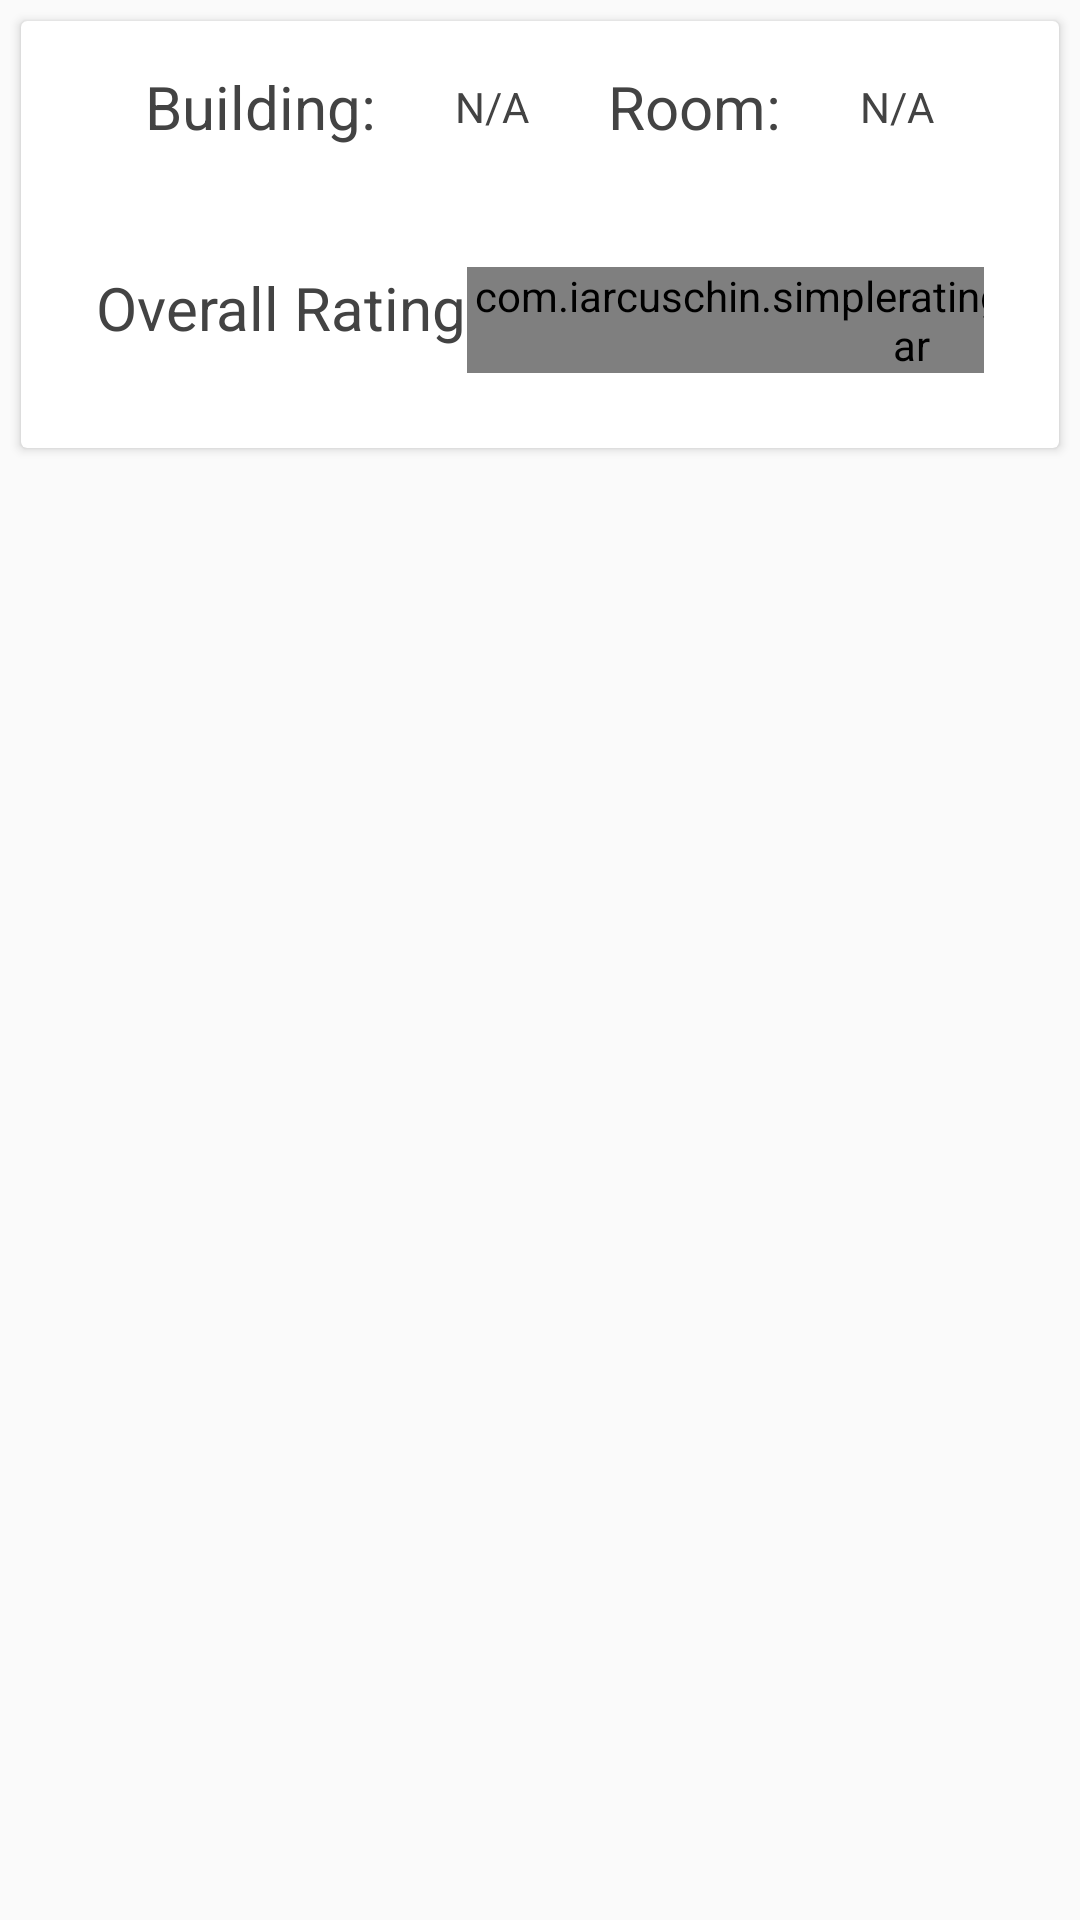

This screen was rendered from an Android layout file. Write that file and the resources it references.
<!-- AndroidManifest.xml: application theme AppTheme -->
<!-- res/layout/waterfountain_favorites.xml -->
<?xml version="1.0" encoding="utf-8"?>
<android.support.constraint.ConstraintLayout
    xmlns:android="http://schemas.android.com/apk/res/android"
    android:layout_width="match_parent"
    xmlns:tools="http://schemas.android.com/tools"

    xmlns:app="http://schemas.android.com/apk/res-auto"
    android:layout_height="match_parent">

    <LinearLayout
        android:orientation="vertical"
        android:layout_width="match_parent"
        android:layout_height="match_parent">

        <android.support.v7.widget.CardView
            android:layout_width="wrap_content"
            android:layout_height="wrap_content"
            android:elevation="4dp"
            android:layout_margin="7dp">

            <LinearLayout
                android:layout_width="match_parent"
                android:layout_height="wrap_content"
                android:orientation="vertical">

                <LinearLayout
                    android:id="@+id/locationLayout"
                    android:layout_width="match_parent"
                    android:layout_height="wrap_content"
                    android:padding="15dp"
                    android:gravity="center_vertical">

                    <View
                        android:layout_width="0dp"
                        android:layout_height="match_parent"
                        android:layout_weight="1"/>

                    <TextView
                        android:id="@+id/locationText"
                        android:layout_width="wrap_content"
                        android:layout_height="wrap_content"
                        android:textSize="20sp"
                        android:text="@string/building"/>

                    <View
                        android:layout_width="0dp"
                        android:layout_height="match_parent"
                        android:layout_weight="1"/>

                    <TextView
                        android:id="@+id/buildingname2"
                        android:layout_width="wrap_content"
                        android:layout_height="wrap_content"
                        android:text="N/A"/>

                    <View
                        android:layout_width="0dp"
                        android:layout_height="match_parent"
                        android:layout_weight="1"/>

                    <TextView
                        android:layout_width="wrap_content"
                        android:layout_height="wrap_content"
                        android:textSize="20sp"
                        android:text="@string/room"/>

                    <View
                        android:layout_width="0dp"
                        android:layout_height="match_parent"
                        android:layout_weight="1"/>

                    <TextView
                        android:id="@+id/roomname2"
                        android:layout_width="wrap_content"
                        android:layout_height="wrap_content"
                        android:text="N/A"/>

                    <View
                        android:layout_width="0dp"
                        android:layout_height="match_parent"
                        android:layout_weight="1"/>

                </LinearLayout>

                <LinearLayout
                    android:padding="15dp"
                    android:layout_width="match_parent"
                    android:layout_height="wrap_content"
                    android:layout_margin="10dp">

                    <View
                        android:layout_width="0dp"
                        android:layout_height="match_parent"
                        android:layout_weight="1"/>

                    <TextView
                        android:id="@+id/rating"
                        android:layout_width="wrap_content"
                        android:layout_height="wrap_content"
                        android:textSize="20sp"
                        android:lineSpacingExtra="8dp"
                        android:text="@string/rating"/>

                    <View
                        android:layout_width="0dp"
                        android:layout_height="match_parent"
                        android:layout_weight="1"/>

                    <com.iarcuschin.simpleratingbar.SimpleRatingBar
                        android:id="@+id/stars2"
                        android:layout_width="wrap_content"
                        android:layout_height="wrap_content"
                        app:srb_starSize="20dp"
                        app:srb_numberOfStars="5"
                        app:srb_stepSize="0.1"
                        app:srb_borderColor="@color/colorAccent"
                        app:srb_fillColor="@color/colorAccent" />

                    <View
                        android:layout_width="0dp"
                        android:layout_height="match_parent"
                        android:layout_weight="1"/>
                </LinearLayout>
            </LinearLayout>
        </android.support.v7.widget.CardView>
    </LinearLayout>
</android.support.constraint.ConstraintLayout>
<!-- resources referenced by this layout -->
<resources>
  <color name="colorAccent">#0288D1</color>
  <string name="building">Building:</string>
  <string name="rating">Overall Rating</string>
  <string name="room">Room:</string>
  <style name="AppTheme" parent="Theme.AppCompat.Light.DarkActionBar">
          
          <item name="colorPrimary">@color/colorPrimary</item>
          <item name="colorPrimaryDark">@color/colorPrimaryDark</item>
          <item name="colorAccent">@color/colorAccent</item>
          <item name="android:textColor">@color/textColor</item>
          <item name="windowActionBar">false</item>
          <item name="windowNoTitle">true</item>
  
      </style>
  <color name="colorPrimary">#CC5500</color>
  <color name="colorPrimaryDark">#af4a01</color>
  <color name="textColor">#434343</color>
</resources>
